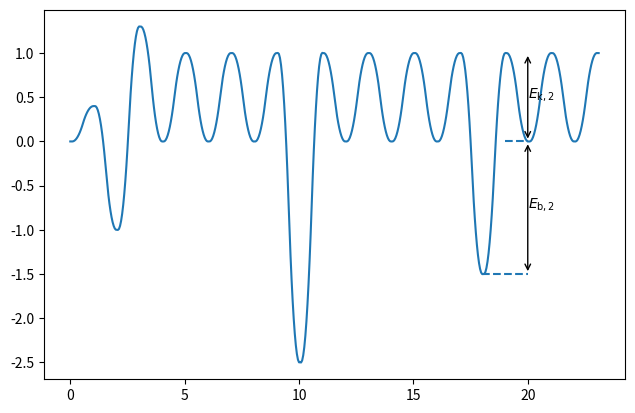

The matplotlib source for this figure:
import numpy as np
import matplotlib.pyplot as plt
from scipy.interpolate import interp1d


class State:
    def __init__(self, E, copies=3) -> None:
        self.E = E
        self.copies = copies


class Diagram:
    def __init__(self, states) -> None:
        self.states = states
        self.x_raw, self.energies = self.make_x_y_raw()
        self.x, self.y = self.make_curve()

    def make_x_y_raw(self):
        x_raw, y_raw = [], []
        eps = 0.05
        for i, state in enumerate(self.states):
            x_raw += [i + j * eps for j in range(state.copies)]
            y_raw += [state.E] * state.copies
        return x_raw, y_raw

    def make_curve(self, nb_samples=500):
        f = interp1d(self.x_raw, self.energies, kind="quadratic")

        x_new = np.linspace(min(self.x_raw), max(self.x_raw), nb_samples)
        y_smooth = f(x_new)
        return x_new, y_smooth

    def add_arrow(
        self, state1, state2, text="", offset=0, kwargs_arrow={}, kwargs_text={}
    ):
        # arrow
        plt.annotate(
            text="",
            xy=(self.states.index(state1), state1.E),
            xytext=(self.states.index(state1), state2.E),
            arrowprops=dict(arrowstyle="<->"),
            **kwargs_arrow
        )

        # text
        plt.annotate(
            text=text,
            xy=(self.states.index(state1), (state1.E + state2.E) / 2),
            xytext=(self.states.index(state1), offset + (state1.E + state2.E) / 2),
            ha="left",
            **kwargs_text
        )

    def add_dotted_line(self, state, dx_left=0, dx_right=0, **kwargs):
        index = self.states.index(state)
        plt.hlines(
            y=state.E,
            xmin=index - dx_left,
            xmax=index + dx_right,
            linestyles="dashed",
            **kwargs
        )


energies = [0, 0.4, -1, 1.3, *[0, 1] * 10]


states = [State(E=E) for E in energies]

states[10].E = -2.5
states[18].E = -1.5
my_diagram = Diagram(states)

plt.figure(figsize=(7.5, 4.8))
plt.plot(my_diagram.x, my_diagram.y)

my_diagram.add_dotted_line(states[18], dx_right=2)
my_diagram.add_dotted_line(states[20], dx_left=1)
my_diagram.add_arrow(states[20], states[18], "$E_{\mathrm{b},2}$")
my_diagram.add_arrow(states[20], states[21], "$E_{\mathrm{k},2}$")
# plt.scatter(my_diagram.x_raw, my_diagram.energies)
plt.show()
